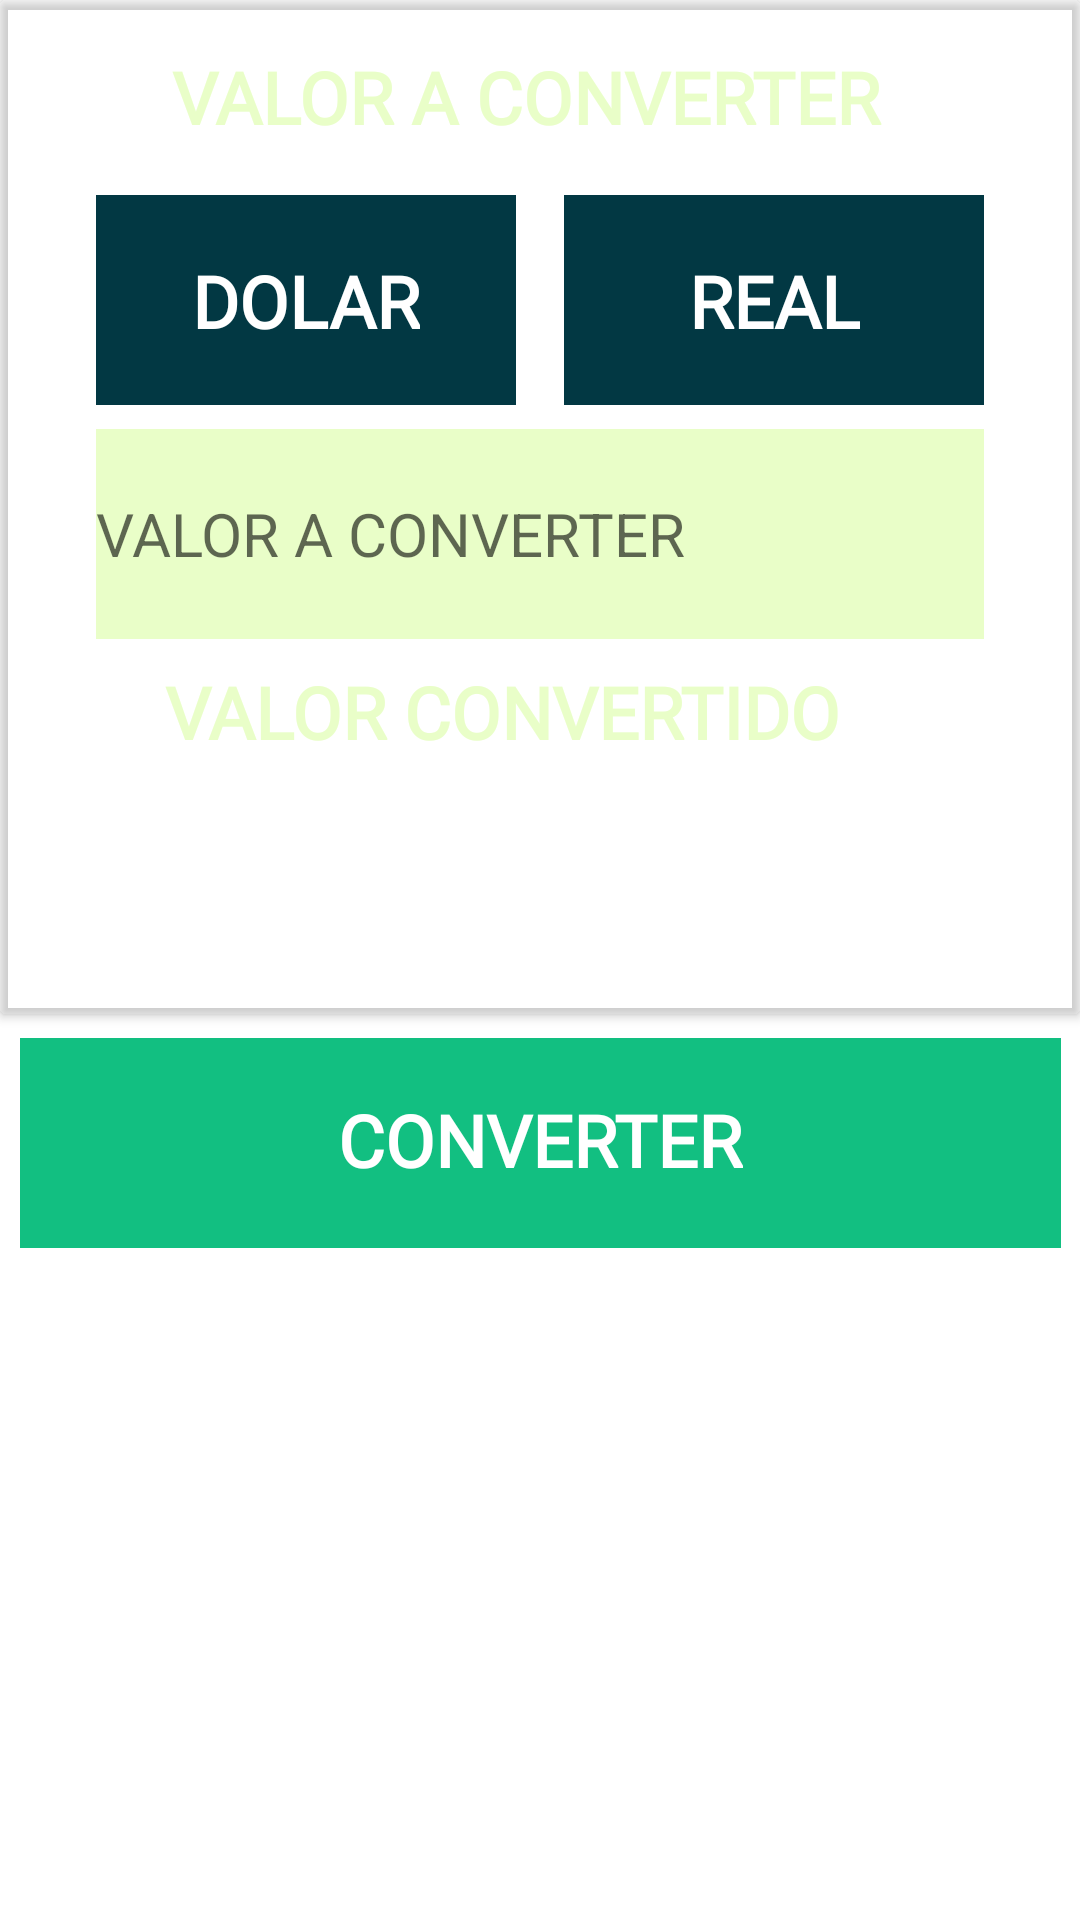

Android layout source for this screen:
<!-- AndroidManifest.xml: application theme Theme.ImersaoDeveloper6 -->
<!-- res/layout/fragment_conversor.xml -->
<?xml version="1.0" encoding="utf-8"?>
<layout xmlns:android="http://schemas.android.com/apk/res/android"
    xmlns:app="http://schemas.android.com/apk/res-auto"
    xmlns:tools="http://schemas.android.com/tools">

    <data>
        <variable
            name="conversorViewModel"
            type="com.nlwcopa.imersaodeveloper6.ui.conversor.ConversorViewModel" />
    </data>

    <androidx.constraintlayout.widget.ConstraintLayout
        android:layout_width="match_parent"
        android:layout_height="match_parent"
        android:layout_gravity="start"
        tools:context=".ui.conversor.ConversorFragment">

        <ImageView
            android:id="@+id/btnconverter"
            android:layout_width="347dp"
            android:layout_height="70dp"
            android:layout_marginTop="8dp"
            android:onClick="@{() -> conversorViewModel.onConvert()}"
            app:layout_constraintEnd_toEndOf="parent"
            app:layout_constraintStart_toStartOf="parent"
            app:layout_constraintTop_toBottomOf="@+id/cardVwResultado"
            app:srcCompat="@color/green_bold_700" />

        <TextView
            android:id="@+id/txtbtnconverter"
            style="@style/txtView_button"
            android:layout_width="wrap_content"
            android:layout_height="wrap_content"
            android:layout_gravity="center"
            android:layout_marginBottom="20dp"
            android:text="@string/btn_converter"
            app:layout_constraintBottom_toBottomOf="@+id/btnconverter"
            app:layout_constraintEnd_toEndOf="@+id/btnconverter"
            app:layout_constraintStart_toStartOf="@+id/btnconverter" />

        <androidx.cardview.widget.CardView
            android:id="@+id/cardVwResultado"
            android:layout_width="360dp"
            android:layout_height="wrap_content"
            android:layout_marginBottom="16dp"
            android:layout_marginEnd="32dp"
            android:layout_marginStart="32dp"
            app:cardBackgroundColor="@color/card_view"
            app:layout_constraintBottom_toTopOf="@+id/btnconverter"
            app:layout_constraintEnd_toEndOf="parent"
            app:layout_constraintStart_toStartOf="parent"
            app:layout_constraintTop_toTopOf="parent">

            <androidx.constraintlayout.widget.ConstraintLayout
                android:layout_width="match_parent"
                android:layout_height="wrap_content">

                <EditText
                    android:id="@+id/edtTxtl"
                    android:layout_width="0dp"
                    android:layout_height="70dp"
                    android:layout_gravity="center"
                    android:layout_marginEnd="32dp"
                    android:layout_marginStart="32dp"
                    android:layout_marginTop="8dp"
                    android:background="@color/green_normal_200"
                    android:drawable="@drawable/ic_editview_default"
                    android:ems="10"
                    android:hint="@string/titulo_valor"
                    android:inputType="numberDecimal"
                    android:textSize="20sp"
                    app:layout_constraintEnd_toEndOf="parent"
                    app:layout_constraintStart_toStartOf="parent"
                    app:layout_constraintTop_toBottomOf="@+id/BtnMoeda1" />


                <ImageButton
                    android:id="@+id/btnmoeda2"
                    android:layout_width="140dp"
                    android:layout_height="70dp"
                    android:padding="0dp"
                    app:layout_constraintEnd_toEndOf="parent"
                    app:layout_constraintHorizontal_bias="0.854"
                    app:layout_constraintStart_toStartOf="parent"
                    app:layout_constraintTop_toTopOf="@+id/guideline"
                    app:srcCompat="@color/bck_mobile"
                    tools:layout_editor_absoluteY="65dp" />

                <ImageButton
                    android:id="@+id/BtnMoeda1"
                    android:layout_width="140dp"
                    android:layout_height="70dp"
                    android:padding="0dp"
                    app:layout_constraintEnd_toEndOf="parent"
                    app:layout_constraintHorizontal_bias="0.145"
                    app:layout_constraintStart_toStartOf="parent"
                    app:layout_constraintTop_toTopOf="@+id/guideline"
                    app:srcCompat="@color/bck_mobile" />

                <TextView
                    android:id="@+id/txtViewValor"
                    style="@style/txtView_label"
                    android:layout_width="299dp"
                    android:layout_height="39dp"
                    android:layout_gravity="center"
                    android:layout_marginTop="16dp"
                    android:text="@string/titulo_valor"
                    app:layout_constraintEnd_toEndOf="parent"
                    app:layout_constraintHorizontal_bias="0.942"
                    app:layout_constraintStart_toStartOf="parent"
                    app:layout_constraintTop_toTopOf="parent" />

                <TextView
                    android:id="@+id/txtvwmoeda"
                    style="@style/txtView_button"
                    android:layout_width="wrap_content"
                    android:layout_height="wrap_content"
                    android:layout_gravity="center"
                    android:paddingBottom="8dp"
                    android:paddingTop="8dp"
                    android:text="@string/tit_dolar"
                    app:layout_constraintBottom_toBottomOf="@+id/BtnMoeda1"
                    app:layout_constraintEnd_toEndOf="@+id/BtnMoeda1"
                    app:layout_constraintStart_toStartOf="@+id/BtnMoeda1"
                    app:layout_constraintTop_toTopOf="@+id/BtnMoeda1" />

                <TextView
                    android:id="@+id/txtvwmoeda1"
                    style="@style/txtView_button"
                    android:layout_width="wrap_content"
                    android:layout_height="wrap_content"
                    android:layout_gravity="center"
                    android:text="@string/tit_real"
                    app:layout_constraintBottom_toBottomOf="@+id/btnmoeda2"
                    app:layout_constraintEnd_toEndOf="@+id/btnmoeda2"
                    app:layout_constraintStart_toStartOf="@+id/btnmoeda2"
                    app:layout_constraintTop_toTopOf="@+id/btnmoeda2" />

                <TextView
                    android:id="@+id/txtvwresmoeda"
                    android:layout_width="wrap_content"
                    android:layout_height="wrap_content"
                    android:layout_gravity="center"
                    android:layout_marginBottom="8dp"
                    android:layout_marginEnd="52dp"
                    android:layout_marginStart="51dp"
                    android:text="@{conversorViewModel.resultado}"
                    android:textColor="@color/white"
                    android:textSize="60sp"
                    app:fontFamily="@font/roboto_bold_700"
                    app:layout_constraintBottom_toBottomOf="parent"
                    app:layout_constraintEnd_toEndOf="parent"
                    app:layout_constraintHorizontal_bias="0.447"
                    app:layout_constraintStart_toStartOf="parent"
                    app:layout_constraintTop_toBottomOf="@+id/txtvwresultado"
                    app:layout_constraintVertical_bias="0.571" />

                <TextView
                    android:id="@+id/txtvwresultado"
                    style="@style/txtView_label"
                    android:layout_width="250dp"
                    android:layout_height="29dp"
                    android:layout_gravity="center"
                    android:layout_marginEnd="16dp"
                    android:layout_marginStart="16dp"
                    android:layout_marginTop="8dp"
                    android:text="@string/tit_valconverter"
                    app:layout_constraintEnd_toEndOf="parent"
                    app:layout_constraintHorizontal_bias="0.5"
                    app:layout_constraintStart_toStartOf="parent"
                    app:layout_constraintTop_toBottomOf="@+id/edtTxtl" />

                <androidx.constraintlayout.widget.Guideline
                    android:id="@+id/guideline"
                    android:layout_width="0dp"
                    android:layout_height="wrap_content"
                    android:layout_marginEnd="360dp"
                    android:layout_marginTop="20dp"
                    android:orientation="horizontal"
                    app:layout_constraintEnd_toEndOf="parent"
                    app:layout_constraintGuide_begin="65dp"
                    app:layout_constraintStart_toStartOf="parent"
                    app:layout_constraintTop_toTopOf="parent" />
            </androidx.constraintlayout.widget.ConstraintLayout>

        </androidx.cardview.widget.CardView>

    </androidx.constraintlayout.widget.ConstraintLayout>
</layout>
<!-- resources referenced by this layout -->
<resources>
  <color name="bck_mobile">#023843</color>
  <color name="green_bold_700">#12bf81</color>
  <color name="green_normal_200">#e9fec8</color>
  <color name="white">#FFFFFFFF</color>
  <!-- drawable ic_editview_default (drawable) -->
  <?xml version="1.0" encoding="utf-8"?>
  <shape
      xmlns:android="http://schemas.android.com/apk/res/android"
      android:shape="rectangle" >
      <corners
          android:radius="10dp"/>
  
      <padding
          android:left="5dp"
          android:top="0dp"
          android:right="5dp"
          android:bottom="0dp" />
  
      <size
          android:width="200dp"
          android:height="70dp" />
  
      <solid
          android:color="@color/green_normal_200"/>
  
      <stroke
          android:width="2dp"
          android:color="@color/green_bold_700"/>
  </shape>
  <string name="btn_converter">CONVERTER</string>
  <string name="tit_dolar">DOLAR</string>
  <string name="tit_real">REAL</string>
  <string name="tit_valconverter">VALOR CONVERTIDO</string>
  <string name="titulo_valor">VALOR A CONVERTER</string>
  <style name="txtView_button">
          <item name="android:fontFamily">@font/roboto_bold_700</item>
          <item name="android:textColor">@color/white</item>
          <item name="android:textSize">24sp</item>
          <item name="android:textStyle">bold</item>
      </style>
  <style name="txtView_label">
          <item name="android:fontFamily">@font/roboto_bold_700</item>
          <item name="android:textColor">@color/green_normal_200</item>
          <item name="android:textSize">24sp</item>
          <item name="android:textStyle">bold</item>
      </style>
  <style name="Theme.ImersaoDeveloper6" parent="Theme.MaterialComponents.DayNight.DarkActionBar">
          
          <item name="colorPrimary">@color/green_light_400</item>
          <item name="colorPrimaryVariant">@color/green_bold_700</item>
          <item name="colorOnPrimary">@color/white</item>
          
          <item name="colorSecondary">@color/teal_200</item>
          <item name="colorSecondaryVariant">@color/teal_700</item>
          <item name="colorOnSecondary">@color/black</item>
          
          <item name="android:statusBarColor">#023843</item>
          
      </style>
  <color name="green_light_400">#3ddc84</color>
  <color name="teal_200">#FF03DAC5</color>
  <color name="teal_700">#FF018786</color>
  <color name="black">#FF000000</color>
</resources>
